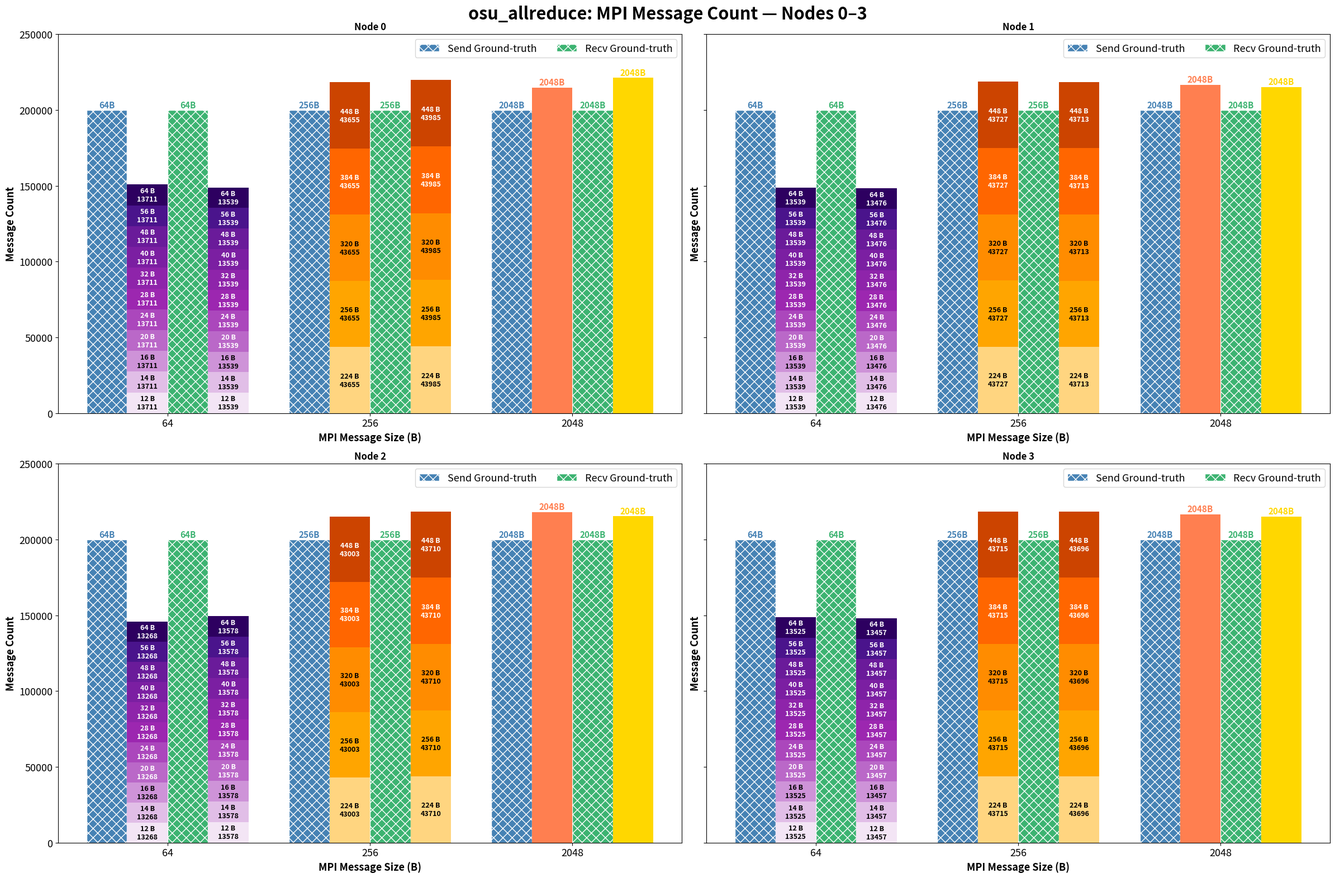

Here is the Python script that generated this plot:
import matplotlib.pyplot as plt
import numpy as np

x_labels = [64, 256, 2048]
x = np.arange(len(x_labels))
bar_width = 0.2

# -------------------------------------------------------------------
# Data: replace with your actual osu_allreduce measurements/predictions
# -------------------------------------------------------------------
# Node 0
node0_send_measurement = [200000, 200000, 200000]
node0_recv_measurement = [200000, 200000, 200000]
node0_send_prediction  = [0,  0, 214890]
node0_recv_prediction  = [0,  0, 221369]

# Node 1
node1_send_measurement = [200000, 200000, 200000]
node1_recv_measurement = [200000, 200000, 200000]
node1_send_prediction  = [0,  0, 216726]
node1_recv_prediction  = [0,  0, 215251]

# Node 2
node2_send_measurement = [200000, 200000, 200000]
node2_recv_measurement = [200000, 200000, 200000]
node2_send_prediction  = [0,  0, 218185]
node2_recv_prediction  = [0,  0, 215326]

# Node 3
node3_send_measurement = [200000, 200000, 200000]
node3_recv_measurement = [200000, 200000, 200000]
node3_send_prediction  = [0,  0, 216756]
node3_recv_prediction  = [0,  0, 215270]

measurement_size = [64, 256, 2048]

node0_send_prediction_size = [None, None, 2048]
node0_recv_prediction_size = [None, None, 2048]
node1_send_prediction_size = [None, None, 2048]
node1_recv_prediction_size = [None, None, 2048]
node2_send_prediction_size = [None, None, 2048]
node2_recv_prediction_size = [None, None, 2048]
node3_send_prediction_size = [None, None, 2048]
node3_recv_prediction_size = [None, None, 2048]

# -------------------------------------------------------------------
# Per-node data registry — makes the loop fully generic
# -------------------------------------------------------------------
node_data = {
    0: {
        'measurement': {'send': node0_send_measurement, 'recv': node0_recv_measurement},
        'prediction':  {'send': node0_send_prediction,  'recv': node0_recv_prediction},
        'pred_sizes':  {'send': node0_send_prediction_size, 'recv': node0_recv_prediction_size},
    },
    1: {
        'measurement': {'send': node1_send_measurement, 'recv': node1_recv_measurement},
        'prediction':  {'send': node1_send_prediction,  'recv': node1_recv_prediction},
        'pred_sizes':  {'send': node1_send_prediction_size, 'recv': node1_recv_prediction_size},
    },
    2: {
        'measurement': {'send': node2_send_measurement, 'recv': node2_recv_measurement},
        'prediction':  {'send': node2_send_prediction,  'recv': node2_recv_prediction},
        'pred_sizes':  {'send': node2_send_prediction_size, 'recv': node2_recv_prediction_size},
    },
    3: {
        'measurement': {'send': node3_send_measurement, 'recv': node3_recv_measurement},
        'prediction':  {'send': node3_send_prediction,  'recv': node3_recv_prediction},
        'pred_sizes':  {'send': node3_send_prediction_size, 'recv': node3_recv_prediction_size},
    },
}

# -------------------------------------------------------------------
# Split configs for all 4 nodes
# -------------------------------------------------------------------
split_configs = {
    0: {
        'send': {
            0: {'counts': [13711]*11, 'sizes': [12,14,16,20,24,28,32,40,48,56,64],
                'colors': ['#F3E5F5','#E1BEE7','#CE93D8','#BA68C8','#AB47BC',
                           '#9C27B0','#8E24AA','#7B1FA2','#6A1B9A','#4A148C','#2D0060']},
            1: {'counts': [43655]*5, 'sizes': [224,256,320,384,448],
                'colors': ['#FFD580','#FFA500','#FF8C00','#FF6600','#CC4400']},
        },
        'recv': {
            0: {'counts': [13539]*11, 'sizes': [12,14,16,20,24,28,32,40,48,56,64],
                'colors': ['#F3E5F5','#E1BEE7','#CE93D8','#BA68C8','#AB47BC',
                           '#9C27B0','#8E24AA','#7B1FA2','#6A1B9A','#4A148C','#2D0060']},
            1: {'counts': [43985]*5, 'sizes': [224,256,320,384,448],
                'colors': ['#FFD580','#FFA500','#FF8C00','#FF6600','#CC4400']},
        },
    },
    1: {
        'send': {
            0: {'counts': [13539]*11, 'sizes': [12,14,16,20,24,28,32,40,48,56,64],
                'colors': ['#F3E5F5','#E1BEE7','#CE93D8','#BA68C8','#AB47BC',
                           '#9C27B0','#8E24AA','#7B1FA2','#6A1B9A','#4A148C','#2D0060']},
            1: {'counts': [43727]*5, 'sizes': [224,256,320,384,448],
                'colors': ['#FFD580','#FFA500','#FF8C00','#FF6600','#CC4400']},
        },
        'recv': {
            0: {'counts': [13476]*11, 'sizes': [12,14,16,20,24,28,32,40,48,56,64],
                'colors': ['#F3E5F5','#E1BEE7','#CE93D8','#BA68C8','#AB47BC',
                           '#9C27B0','#8E24AA','#7B1FA2','#6A1B9A','#4A148C','#2D0060']},
            1: {'counts': [43713]*5, 'sizes': [224,256,320,384,448],
                'colors': ['#FFD580','#FFA500','#FF8C00','#FF6600','#CC4400']},
        },
    },
    2: {  # Node 2 — replace with your actual split data
        'send': {
            0: {'counts': [13268]*11, 'sizes': [12,14,16,20,24,28,32,40,48,56,64],
                'colors': ['#F3E5F5','#E1BEE7','#CE93D8','#BA68C8','#AB47BC',
                           '#9C27B0','#8E24AA','#7B1FA2','#6A1B9A','#4A148C','#2D0060']},
            1: {'counts': [43003]*5, 'sizes': [224,256,320,384,448],
                'colors': ['#FFD580','#FFA500','#FF8C00','#FF6600','#CC4400']},
        },
        'recv': {
            0: {'counts': [13578]*11, 'sizes': [12,14,16,20,24,28,32,40,48,56,64],
                'colors': ['#F3E5F5','#E1BEE7','#CE93D8','#BA68C8','#AB47BC',
                           '#9C27B0','#8E24AA','#7B1FA2','#6A1B9A','#4A148C','#2D0060']},
            1: {'counts': [43710]*5, 'sizes': [224,256,320,384,448],
                'colors': ['#FFD580','#FFA500','#FF8C00','#FF6600','#CC4400']},
        },
    },
    3: {  # Node 3 — replace with your actual split data
        'send': {
            0: {'counts': [13525]*11, 'sizes': [12,14,16,20,24,28,32,40,48,56,64],
                'colors': ['#F3E5F5','#E1BEE7','#CE93D8','#BA68C8','#AB47BC',
                           '#9C27B0','#8E24AA','#7B1FA2','#6A1B9A','#4A148C','#2D0060']},
            1: {'counts': [43715]*5, 'sizes': [224,256,320,384,448],
                'colors': ['#FFD580','#FFA500','#FF8C00','#FF6600','#CC4400']},
        },
        'recv': {
            0: {'counts': [13457]*11, 'sizes': [12,14,16,20,24,28,32,40,48,56,64],
                'colors': ['#F3E5F5','#E1BEE7','#CE93D8','#BA68C8','#AB47BC',
                           '#9C27B0','#8E24AA','#7B1FA2','#6A1B9A','#4A148C','#2D0060']},
            1: {'counts': [43696]*5, 'sizes': [224,256,320,384,448],
                'colors': ['#FFD580','#FFA500','#FF8C00','#FF6600','#CC4400']},
        },
    },
}

# -------------------------------------------------------------------
# Helper: draw one subplot
# -------------------------------------------------------------------
def draw_subplot(ax, node_id, measurement_count, prediction_count,
                 pred_size_labels, split_cfg):

    offsets    = {'send_meas': -1.5, 'send_pred': -0.5,
                  'recv_meas':  0.5, 'recv_pred':  1.5}
    colors     = {'send_meas': 'steelblue', 'send_pred': 'coral',
                  'recv_meas': 'mediumseagreen', 'recv_pred': 'gold'}
    hatches    = {'send_meas': 'XX', 'recv_meas': 'XX'}
    bar_labels = {'send_meas': 'Send Ground-truth', 'recv_meas': 'Recv Ground-truth'}

    pred_x_send = x + offsets['send_pred'] * bar_width
    pred_x_recv = x + offsets['recv_pred'] * bar_width

    # -- Ground-truth bars with hatching --
    for direction_key, meas_data, offset_key in [
        ('send', measurement_count['send'], 'send_meas'),
        ('recv', measurement_count['recv'], 'recv_meas'),
    ]:
        bars = ax.bar(x + offsets[offset_key] * bar_width, meas_data, bar_width,
                      label=bar_labels[offset_key],
                      color=colors[offset_key],
                      hatch=hatches[offset_key],
                      edgecolor='white',
                      alpha=1)
        for bar, size in zip(bars, measurement_size):
            ax.text(bar.get_x() + bar.get_width() / 2,
                    bar.get_height() + 500,
                    f'{size}B', ha='center', va='bottom', fontsize=11,
                    color=colors[offset_key], fontweight='bold')

    # -- Prediction bars with optional splits --
    for direction_key, pred_data, pred_x, offset_key, pred_sizes in [
        ('send', prediction_count['send'], pred_x_send, 'send_pred', pred_size_labels['send']),
        ('recv', prediction_count['recv'], pred_x_recv, 'recv_pred', pred_size_labels['recv']),
    ]:
        cfg = split_cfg[direction_key]
        all_split_bars = {}

        for i in range(len(x_labels)):
            if i in cfg:
                bottom = 0
                split_bars = []
                for j, (count, color) in enumerate(zip(cfg[i]['counts'], cfg[i]['colors'])):
                    bar = ax.bar(pred_x[i], count, bar_width,
                                 bottom=bottom, color=color, alpha=1)
                    split_bars.append((bar, bottom, count, cfg[i]['sizes'][j]))
                    bottom += count
                all_split_bars[i] = split_bars
            else:
                bar = ax.bar(pred_x[i], pred_data[i], bar_width,
                             color=colors[offset_key], alpha=1)
                if pred_sizes[i] is not None:
                    bar_obj = bar[0]
                    ax.text(bar_obj.get_x() + bar_obj.get_width() / 2,
                            bar_obj.get_height() + 500,
                            f'{pred_sizes[i]}B', ha='center', va='bottom',
                            fontsize=11, color=colors[offset_key], fontweight='bold')

        for i, split_bars in all_split_bars.items():
            for j, (bar_container, bot, count, size) in enumerate(split_bars):
                bar = bar_container[0]
                mid_y = bot + count / 2
                ax.text(bar.get_x() + bar.get_width() / 2,
                        mid_y,
                        f'{size} B\n{count}',
                        ha='center', va='center', fontsize=9,
                        color='black' if j < 3 else 'white', fontweight='bold')

    ax.set_xticks(x)
    ax.set_xticklabels(x_labels, fontsize=13)
    ax.tick_params(axis='y', labelsize=13)
    ax.set_xlabel('MPI Message Size (B)', fontsize=13, fontweight='bold')
    ax.set_ylabel('Message Count', fontsize=13, fontweight='bold')
    ax.set_title(f'Node {node_id}', fontsize=12, fontweight='bold')
    ax.set_ylim(0, 250000)
    ax.legend(fontsize=13, ncol=2)


# -------------------------------------------------------------------
# Build figure with 2x2 subplots
# -------------------------------------------------------------------
fig, axes = plt.subplots(2, 2, figsize=(24, 16), sharey=True)

# Flatten the 2D axes array so we can iterate over it with a single loop
for node_id, ax in enumerate(axes.flatten()):
    draw_subplot(
        ax=ax,
        node_id=node_id,
        measurement_count=node_data[node_id]['measurement'],
        prediction_count=node_data[node_id]['prediction'],
        pred_size_labels=node_data[node_id]['pred_sizes'],
        split_cfg=split_configs[node_id],
    )

fig.suptitle('osu_allreduce: MPI Message Count — Nodes 0–3', fontsize=22, fontweight='bold')
plt.tight_layout()
plt.savefig('osu_allreduce_grouped_bar.png', dpi=150, bbox_inches='tight')
plt.show()
